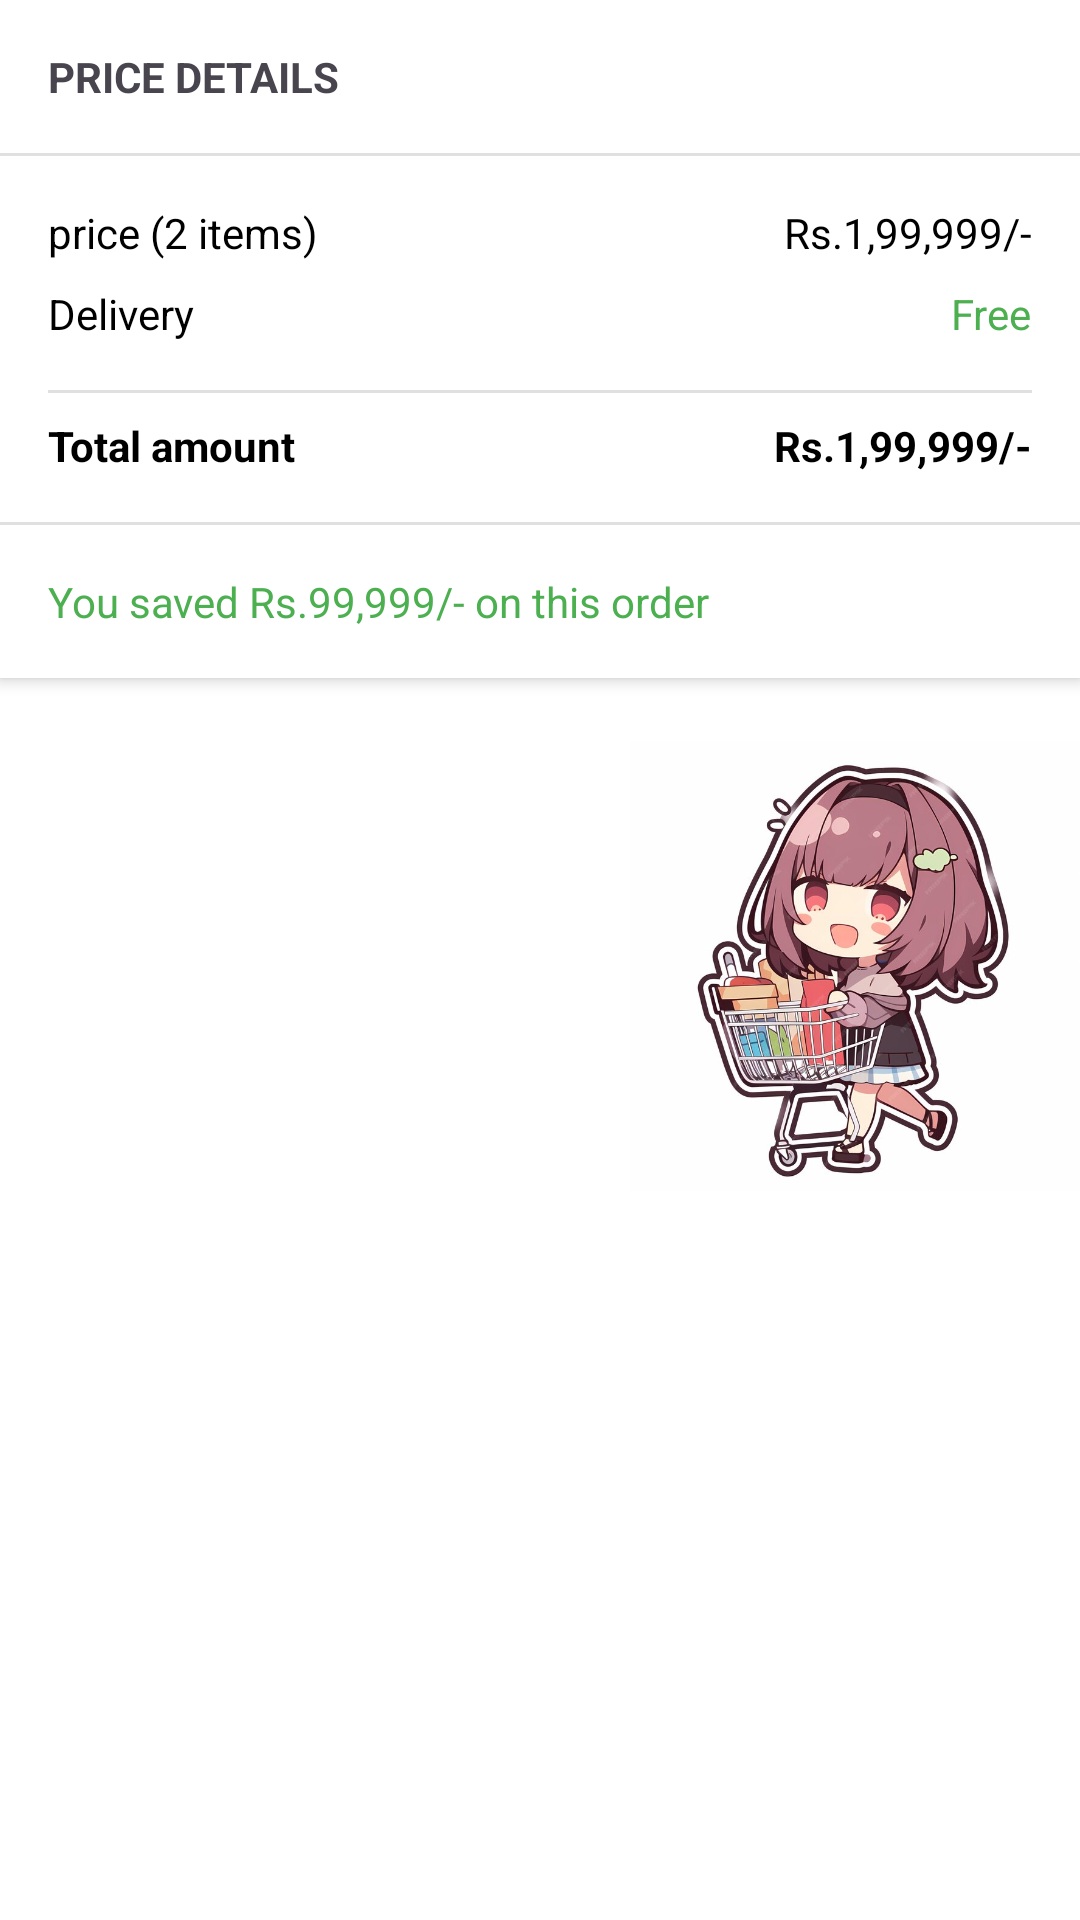

This screen was rendered from an Android layout file. Write that file and the resources it references.
<!-- AndroidManifest.xml: application theme Theme.MarketPlace -->
<!-- res/layout/cart_total_amount_layout.xml -->
<?xml version="1.0" encoding="utf-8"?>
<androidx.constraintlayout.widget.ConstraintLayout xmlns:android="http://schemas.android.com/apk/res/android"
    xmlns:app="http://schemas.android.com/apk/res-auto"
    xmlns:tools="http://schemas.android.com/tools"
    android:layout_width="match_parent"
    android:layout_height="wrap_content"
    android:background="#ffffff"
    android:elevation="3dp"
    android:layout_marginTop="4dp">

    <androidx.constraintlayout.widget.ConstraintLayout
        android:id="@+id/constraintLayout"
        android:layout_width="0dp"
        android:layout_height="wrap_content"
        android:background="@color/white"
        android:elevation="3dp"
        app:layout_constraintEnd_toEndOf="parent"
        app:layout_constraintStart_toStartOf="parent"
        app:layout_constraintTop_toTopOf="parent">

        <TextView
            android:id="@+id/textView3"
            android:layout_width="wrap_content"
            android:layout_height="wrap_content"
            android:layout_marginStart="16dp"
            android:layout_marginTop="16dp"
            android:text="PRICE DETAILS"
            android:textStyle="bold"

            app:layout_constraintStart_toStartOf="parent"
            app:layout_constraintTop_toTopOf="parent" />

        <View
            android:id="@+id/divider6"
            android:layout_width="0dp"
            android:layout_height="1dp"
            android:layout_marginTop="16dp"
            android:background="?android:attr/listDivider"
            app:layout_constraintEnd_toEndOf="parent"
            app:layout_constraintStart_toStartOf="parent"
            app:layout_constraintTop_toBottomOf="@+id/textView3" />

        <TextView
            android:id="@+id/total_items"
            android:layout_width="wrap_content"
            android:layout_height="wrap_content"
            android:layout_marginStart="16dp"
            android:layout_marginTop="16dp"
            android:text="price (2 items)"
            android:textColor="@color/black"
            app:layout_constraintStart_toStartOf="parent"
            app:layout_constraintTop_toBottomOf="@+id/divider6" />

        <TextView
            android:id="@+id/textView12"
            android:layout_width="wrap_content"
            android:layout_height="wrap_content"
            android:layout_marginStart="16dp"
            android:layout_marginTop="8dp"
            android:text="Delivery"
            android:textColor="@color/black"
            app:layout_constraintStart_toStartOf="parent"
            app:layout_constraintTop_toBottomOf="@+id/total_items" />

        <TextView
            android:id="@+id/total_items_price"
            android:layout_width="wrap_content"
            android:layout_height="wrap_content"
            android:layout_marginTop="16dp"
            android:layout_marginEnd="16dp"
            android:text="Rs.1,99,999/-"
            android:textColor="@color/black"
            app:layout_constraintEnd_toEndOf="parent"
            app:layout_constraintTop_toBottomOf="@+id/divider6" />

        <TextView
            android:id="@+id/delivery_price"
            android:layout_width="wrap_content"
            android:layout_height="wrap_content"
            android:layout_marginTop="8dp"
            android:layout_marginEnd="16dp"
            android:text="Free"
            android:textColor="@color/success_green"
            app:layout_constraintEnd_toEndOf="parent"
            app:layout_constraintTop_toBottomOf="@+id/total_items_price" />

        <View
            android:id="@+id/divider7"
            android:layout_width="0dp"
            android:layout_height="1dp"
            android:layout_marginTop="16dp"
            android:background="?android:attr/listDivider"
            app:layout_constraintEnd_toEndOf="@+id/delivery_price"
            app:layout_constraintStart_toStartOf="@+id/textView12"
            app:layout_constraintTop_toBottomOf="@+id/textView12" />

        <TextView
            android:id="@+id/textView17"
            android:layout_width="wrap_content"
            android:layout_height="wrap_content"
            android:layout_marginStart="16dp"
            android:layout_marginTop="8dp"
            android:text="Total amount"
            android:textColor="@color/black"
            android:textStyle="bold"
            app:layout_constraintStart_toStartOf="parent"
            app:layout_constraintTop_toBottomOf="@+id/divider7" />

        <TextView
            android:id="@+id/total_price"
            android:layout_width="wrap_content"
            android:layout_height="wrap_content"
            android:layout_marginTop="8dp"
            android:layout_marginEnd="16dp"
            android:text="Rs.1,99,999/-"
            android:textColor="@color/black"
            android:textStyle="bold"
            app:layout_constraintEnd_toEndOf="parent"
            app:layout_constraintTop_toBottomOf="@+id/divider7" />

        <View
            android:id="@+id/divider8"
            android:layout_width="0dp"
            android:layout_height="1dp"
            android:layout_marginTop="16dp"
            android:background="?android:attr/listDivider"
            app:layout_constraintEnd_toEndOf="parent"
            app:layout_constraintStart_toStartOf="parent"
            app:layout_constraintTop_toBottomOf="@+id/textView17" />

        <TextView
            android:id="@+id/saved_amount"
            android:layout_width="wrap_content"
            android:layout_height="wrap_content"
            android:layout_marginStart="16dp"
            android:layout_marginTop="16dp"
            android:layout_marginBottom="16dp"
            android:text="You saved Rs.99,999/- on this order"
            android:textColor="@color/success_green"
            app:layout_constraintBottom_toBottomOf="parent"
            app:layout_constraintStart_toStartOf="parent"
            app:layout_constraintTop_toBottomOf="@+id/divider8" />
    </androidx.constraintlayout.widget.ConstraintLayout>

    <ImageView
        android:id="@+id/imageView"
        android:layout_width="150dp"
        android:layout_height="150dp"
        android:layout_marginTop="16dp"
        android:layout_marginBottom="16dp"
        app:layout_constraintBottom_toBottomOf="parent"
        app:layout_constraintEnd_toEndOf="parent"
        app:layout_constraintTop_toBottomOf="@+id/constraintLayout"
        app:layout_constraintVertical_bias="0.021"
        app:srcCompat="@drawable/japanese_kawaii_shopping_girl" />
</androidx.constraintlayout.widget.ConstraintLayout>
<!-- resources referenced by this layout -->
<resources>
  <color name="black">#FF000000</color>
  <color name="success_green">#4CAF50</color>
  <color name="white">#FFFFFFFF</color>
  <!-- drawable japanese_kawaii_shopping_girl: jpg bitmap (drawable, 84064 bytes) -->
  <style name="Theme.MarketPlace" parent="Base.Theme.MarketPlace" />
  <style name="Base.Theme.MarketPlace" parent="Theme.Material3.DayNight.NoActionBar">
          
          <item name="colorPrimary">@color/blue</item>
          <item name="colorPrimaryDark">@color/dark_blue</item>
          <item name="colorAccent">@color/blue</item>
  
      </style>
  <color name="blue">#2196F3</color>
  <color name="dark_blue">#00008B</color>
</resources>
